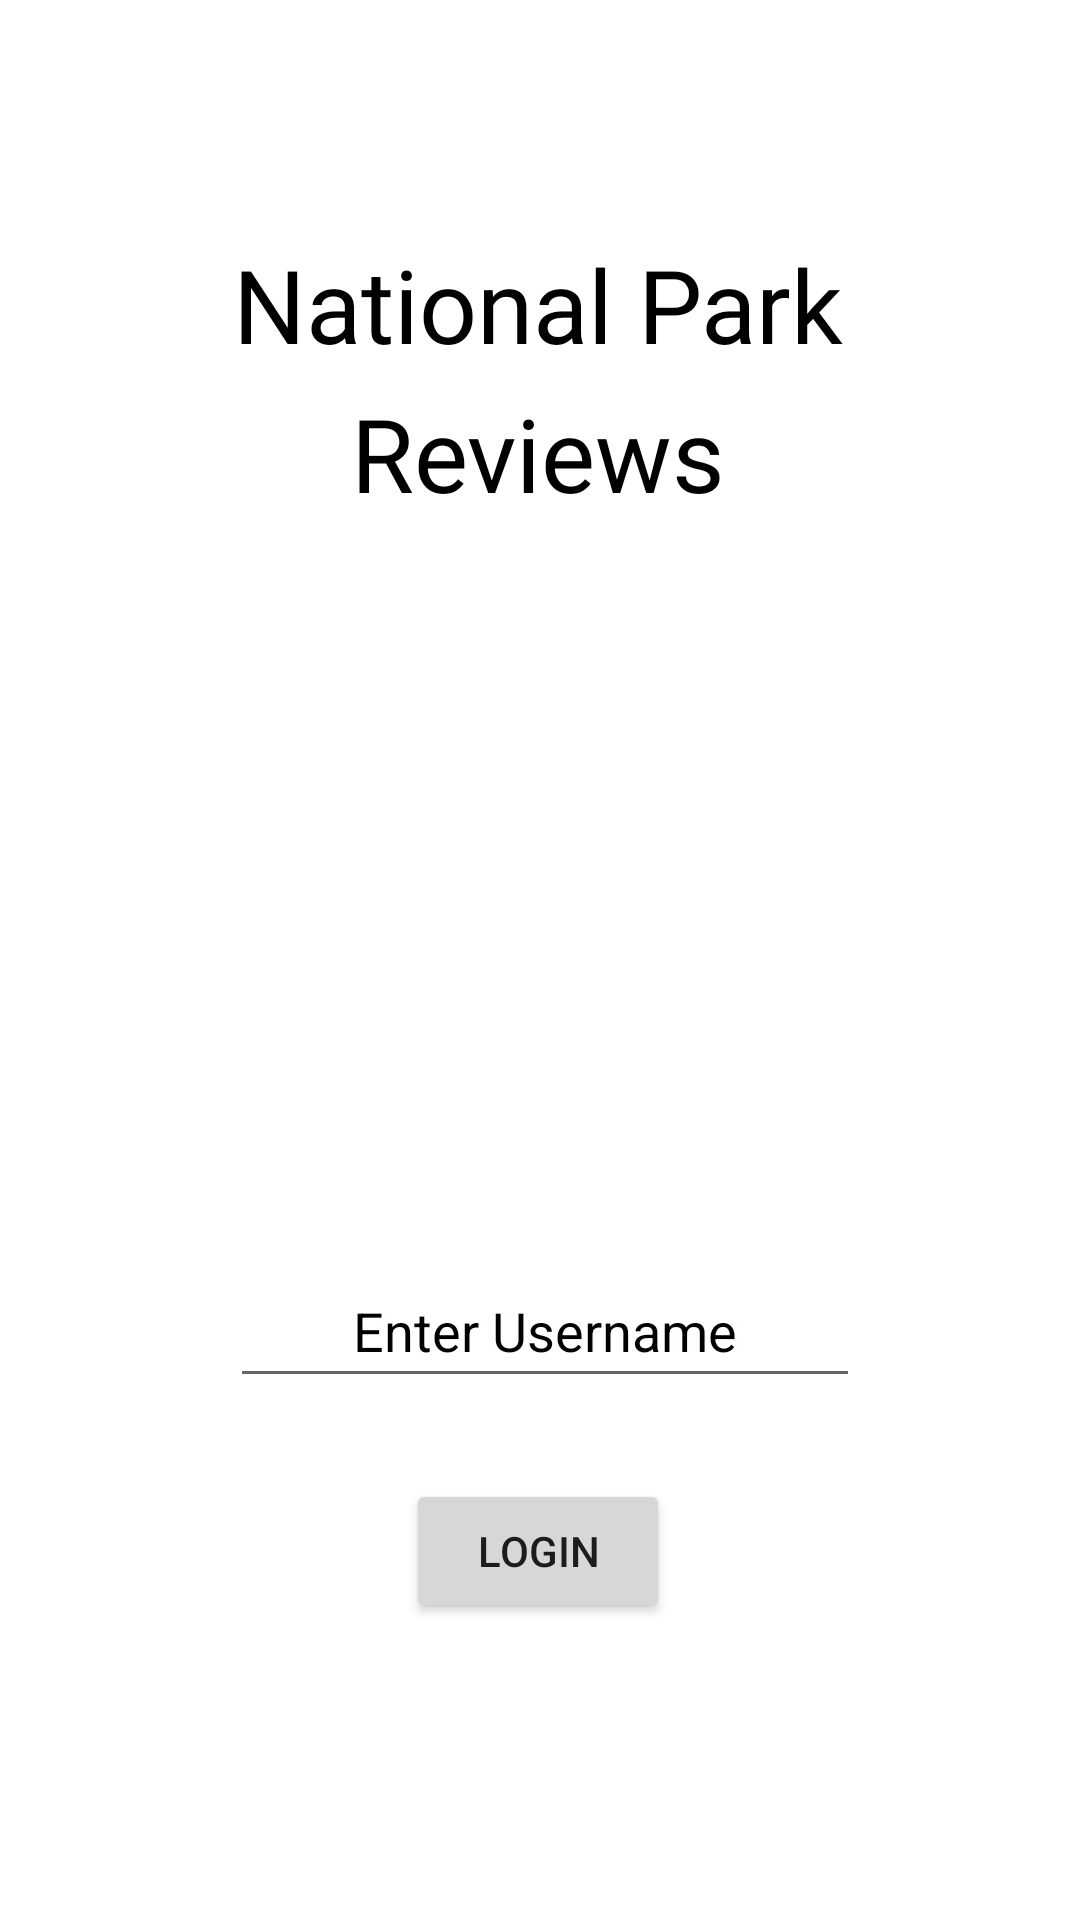

The Android layout XML behind this screen, and the referenced resources:
<!-- AndroidManifest.xml: application theme Theme.NationalParkReviews -->
<!-- res/layout/activity_main.xml -->
<?xml version="1.0" encoding="utf-8"?>
<androidx.constraintlayout.widget.ConstraintLayout xmlns:android="http://schemas.android.com/apk/res/android"
    xmlns:app="http://schemas.android.com/apk/res-auto"
    xmlns:tools="http://schemas.android.com/tools"
    android:layout_width="match_parent"
    android:layout_height="match_parent"
    tools:context=".MainActivity">

    <TextView
        android:id="@+id/title2"
        android:layout_width="wrap_content"
        android:layout_height="wrap_content"
        android:fontFamily="@font/abril_fatface"
        android:text="Reviews"
        android:textColor="@color/black"
        android:textSize="34sp"
        app:layout_constraintBottom_toTopOf="@+id/imageView"
        app:layout_constraintEnd_toEndOf="parent"
        app:layout_constraintHorizontal_bias="0.498"
        app:layout_constraintStart_toStartOf="parent"
        app:layout_constraintTop_toTopOf="parent"
        app:layout_constraintVertical_bias="0.915" />

    <Button
        android:id="@+id/login"
        android:layout_width="wrap_content"
        android:layout_height="wrap_content"
        android:text="Login"
        app:layout_constraintBottom_toBottomOf="parent"
        app:layout_constraintEnd_toEndOf="parent"
        app:layout_constraintHorizontal_bias="0.498"
        app:layout_constraintStart_toStartOf="parent"
        app:layout_constraintTop_toTopOf="parent"
        app:layout_constraintVertical_bias="0.833" />

    <ImageView
        android:id="@+id/imageView"
        android:layout_width="351dp"
        android:layout_height="196dp"
        app:layout_constraintBottom_toTopOf="@+id/username"
        app:layout_constraintEnd_toEndOf="parent"
        app:layout_constraintStart_toStartOf="parent"
        app:layout_constraintTop_toTopOf="parent"
        app:layout_constraintVertical_bias="0.836"
        app:srcCompat="@drawable/logo" />

    <TextView
        android:id="@+id/Title"
        android:layout_width="wrap_content"
        android:layout_height="wrap_content"
        android:fontFamily="@font/abril_fatface"
        android:text="National Park"
        android:textColor="@color/black"
        android:textSize="34sp"
        app:layout_constraintBottom_toTopOf="@+id/title2"
        app:layout_constraintEnd_toEndOf="parent"
        app:layout_constraintHorizontal_bias="0.497"
        app:layout_constraintStart_toStartOf="parent"
        app:layout_constraintTop_toTopOf="parent"
        app:layout_constraintVertical_bias="0.949" />

    <EditText
        android:id="@+id/username"
        android:layout_width="wrap_content"
        android:layout_height="wrap_content"
        android:ems="10"
        android:inputType="textPersonName"
        android:minHeight="48dp"
        android:text="Enter Username"
        android:textAlignment="center"
        android:textColor="#050000"
        app:layout_constraintBottom_toTopOf="@+id/login"
        app:layout_constraintEnd_toEndOf="parent"
        app:layout_constraintHorizontal_bias="0.512"
        app:layout_constraintStart_toStartOf="parent"
        app:layout_constraintTop_toTopOf="parent"
        app:layout_constraintVertical_bias="0.939" />

</androidx.constraintlayout.widget.ConstraintLayout>
<!-- resources referenced by this layout -->
<resources>
  <style name="Theme.NationalParkReviews" parent="Theme.MaterialComponents.DayNight.DarkActionBar">
          
          <item name="colorPrimary">@color/purple_500</item>
          <item name="colorPrimaryVariant">@color/purple_700</item>
          <item name="colorOnPrimary">@color/white</item>
          
          <item name="colorSecondary">@color/teal_200</item>
          <item name="colorSecondaryVariant">@color/teal_700</item>
          <item name="colorOnSecondary">@color/black</item>
          
          <item name="android:statusBarColor" tools:targetApi="l">?attr/colorPrimaryVariant</item>
          
      </style>
  <!-- not gathered from this repository: default colours our renderer supplied (Android Studio template values) -->
  <color name="purple_500">#FF6200EE</color>
  <color name="purple_700">#FF3700B3</color>
  <color name="teal_200">#FF03DAC5</color>
  <color name="teal_700">#FF018786</color>
  <color name="black">#FF000000</color>
  <color name="white">#FFFFFFFF</color>
</resources>
